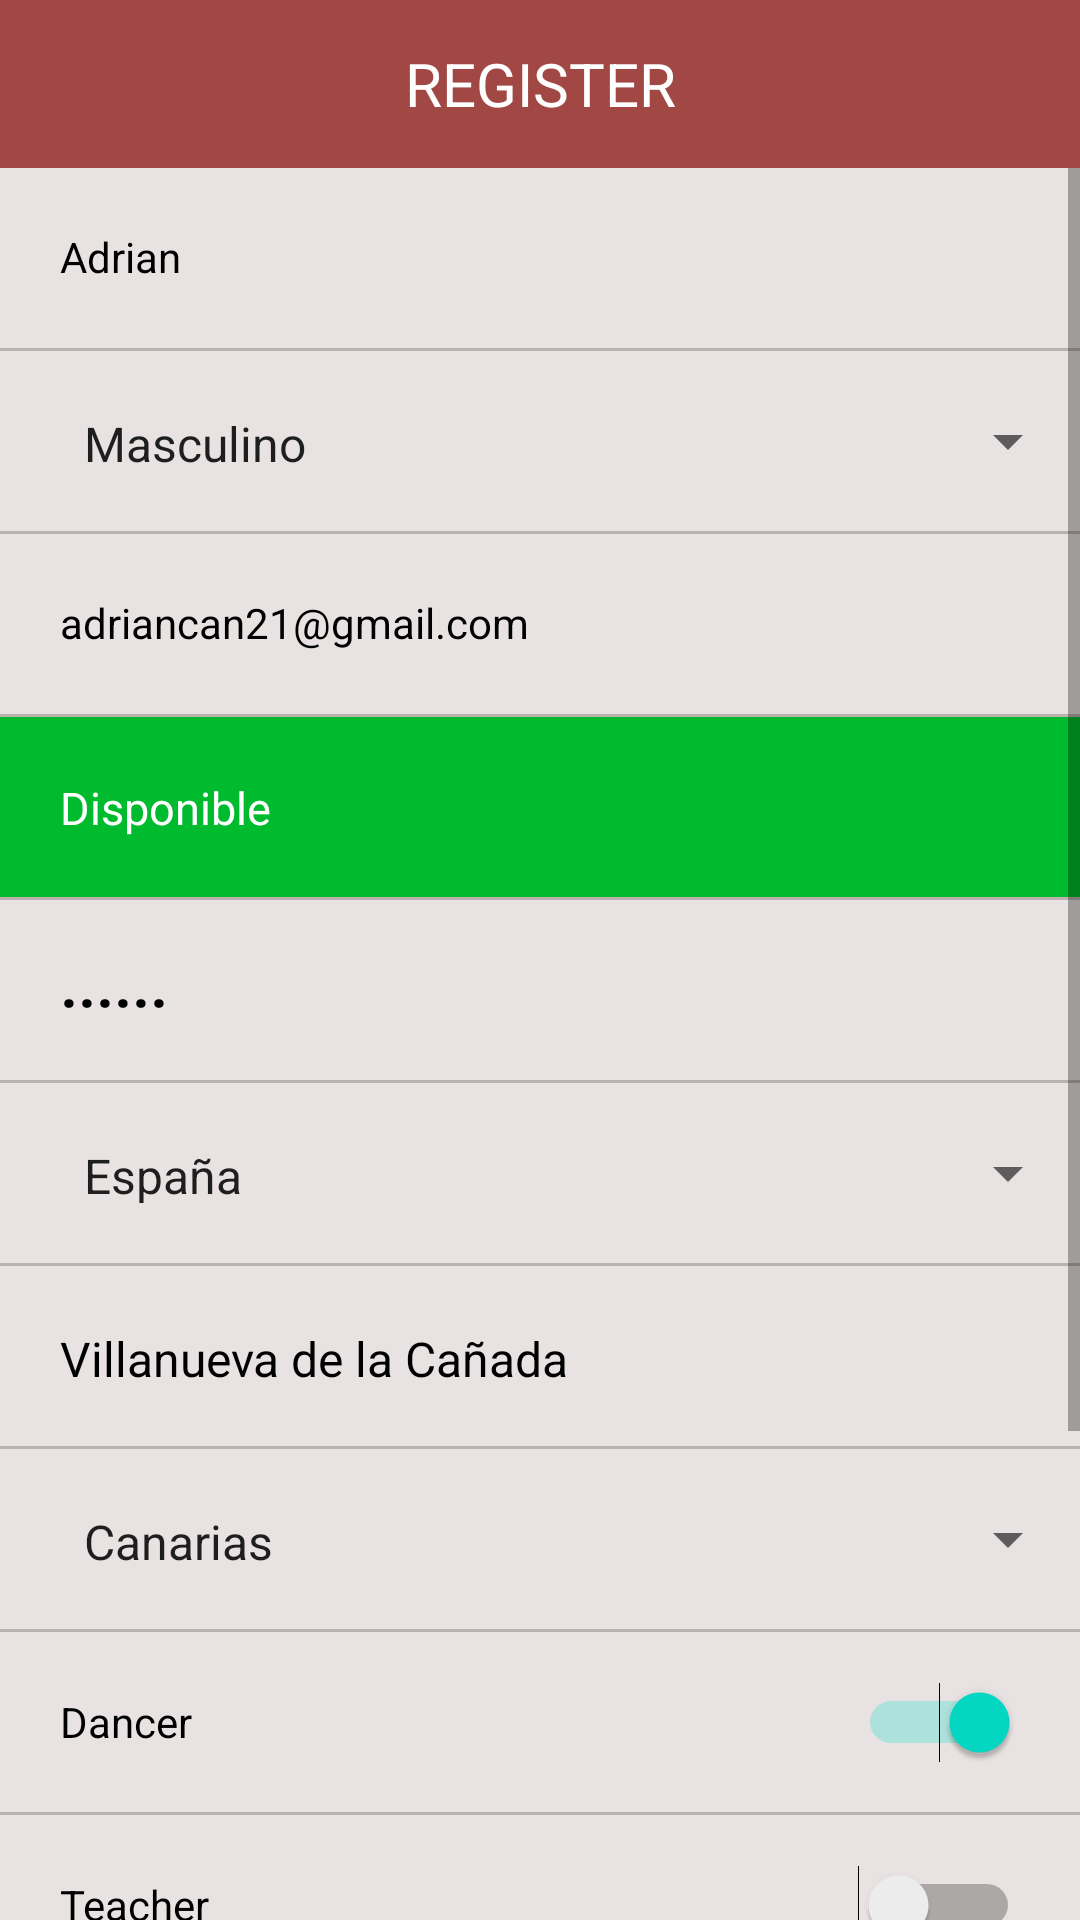

Write the Android layout XML for this screen, with the resource values it uses.
<!-- AndroidManifest.xml: application theme Theme.WeSwing -->
<!-- res/layout/activity_registre.xml -->
<?xml version="1.0" encoding="utf-8"?>
<LinearLayout xmlns:android="http://schemas.android.com/apk/res/android"
    xmlns:app="http://schemas.android.com/apk/res-auto"
    xmlns:tools="http://schemas.android.com/tools"
    android:layout_width="match_parent"
    android:layout_height="match_parent"
    android:background="#fbf8ef"
    tools:context=".activity.Registre"
    android:orientation="vertical">


    <androidx.appcompat.widget.Toolbar
        android:id="@+id/toolbar2"
        android:layout_width="match_parent"
        android:layout_height="wrap_content"
        android:background="#a14844"
        android:minHeight="?attr/actionBarSize"
        android:theme="?attr/actionBarTheme"
        app:layout_constraintStart_toStartOf="parent"
        app:layout_constraintTop_toTopOf="parent">

        <ImageButton
            android:id="@+id/back"
            android:layout_width="wrap_content"
            android:layout_height="wrap_content"
            android:src="@drawable/ic_baseline_arrow_back_ios_24"
            android:layout_gravity="left"
            android:background="#a14844"
            android:layout_marginRight="10dp"
            app:layout_constraintTop_toTopOf="@+id/toolbar"
            app:layout_constraintEnd_toEndOf="parent"
            app:layout_constraintBottom_toBottomOf="@+id/toolbar"/>

        <TextView
            android:id="@+id/toolbar_title"
            android:layout_width="wrap_content"
            android:layout_height="wrap_content"
            android:text="REGISTER"
            android:layout_gravity="center"
            android:textColor="@android:color/white"
            android:textSize="20sp" />

        </androidx.appcompat.widget.Toolbar>


    <ScrollView
        android:layout_width="match_parent"
        android:layout_height="0dp"
        android:layout_weight="1">


        <LinearLayout
            android:layout_width="match_parent"
            android:layout_height="wrap_content"
            android:background="#E9E2E2"
            android:orientation="vertical">

            <TextView
                android:layout_width="match_parent"
                android:layout_height="60dp"
                android:padding="20sp"
                android:text="Adrian"
                android:textColor="@color/black" />

            <View
                android:layout_width="match_parent"
                android:layout_height="1dp"
                android:background="#BCB1B1" />

            <Spinner
                android:id="@+id/spinner_sexo"
                android:layout_width="match_parent"
                android:layout_height="60dp"
                android:padding="20sp"
                android:entries="@array/sexo" />

            <View
                android:layout_width="match_parent"
                android:layout_height="1dp"
                android:background="#BCB1B1" />

            <TextView
                android:layout_width="match_parent"
                android:layout_height="60dp"
                android:padding="20sp"
                android:text="adriancan21@gmail.com"
                android:textColor="@color/black" />

            <View
                android:layout_width="match_parent"
                android:layout_height="1dp"
                android:background="#BCB1B1" />

            <TextView
                android:layout_width="match_parent"
                android:layout_height="60dp"
                android:padding="20sp"
                android:background="@color/green"
                android:text="Disponible"
                android:textColor="@color/white"
                android:textSize="15sp" />

            <View
                android:layout_width="match_parent"
                android:layout_height="1dp"
                android:background="#BCB1B1" />

            <TextView
                android:layout_width="match_parent"
                android:layout_height="60dp"
                android:padding="20sp"
                android:textSize="20dp"
                android:textStyle="bold"
                android:text="······"
                android:textColor="@color/black" />

            <View
                android:layout_width="match_parent"
                android:layout_height="1dp"
                android:background="#BCB1B1" />

            <Spinner
                android:id="@+id/spinner_pais"
                android:layout_width="match_parent"
                android:layout_height="60dp"
                android:padding="20sp"
                android:entries="@array/pais" />

            <View
                android:layout_width="match_parent"
                android:layout_height="1dp"
                android:background="#BCB1B1" />

            <TextView

                android:layout_width="match_parent"
                android:layout_height="60dp"
                android:padding="20sp"
                android:textSize="16dp"
                android:text="Villanueva de la Cañada"
                android:textColor="@color/black" />

            <View
                android:layout_width="match_parent"
                android:layout_height="1dp"
                android:background="#BCB1B1" />

            <Spinner
                android:layout_width="match_parent"
                android:layout_height="60dp"
                android:padding="20sp"
                android:entries="@array/ciutats" />

            <View
                android:layout_width="match_parent"
                android:layout_height="1dp"
                android:background="#BCB1B1" />

            <Switch
                android:id="@+id/switch1"
                android:layout_width="match_parent"
                android:layout_height="60dp"
                android:padding="20sp"
                android:checked="true"
                android:text="Dancer" />

            <View
                android:layout_width="match_parent"
                android:layout_height="1dp"
                android:background="#BCB1B1" />

            <Switch
                android:id="@+id/switch2"
                android:layout_width="match_parent"
                android:layout_height="60dp"
                android:padding="20sp"
                android:checked="false"
                android:text="Teacher" />

            <View
                android:layout_width="match_parent"
                android:layout_height="1dp"
                android:background="#BCB1B1" />

            <Switch
                android:id="@+id/switch3"
                android:layout_width="match_parent"
                android:layout_height="60dp"
                android:padding="20sp"
                android:checked="false"
                android:text="Music" />

            <View
                android:layout_width="match_parent"
                android:layout_height="1dp"
                android:background="#BCB1B1" />

            <ToggleButton
                android:id="@+id/toggle_upload_picture"
                android:layout_width="wrap_content"
                android:layout_height="wrap_content"
                android:checked="false"
                android:textColor="@color/white"
                android:backgroundTint="#a14844"
                android:textOff="Upload Picture"
                android:textOn="Upload Picture" />

            <View
                android:layout_width="match_parent"
                android:layout_height="1dp"
                android:background="#BCB1B1" />

            <androidx.appcompat.widget.AppCompatButton
                android:id="@+id/botonregistrate"
                android:layout_marginTop="15dp"
                android:layout_marginBottom="15dp"
                android:layout_marginRight="15dp"
                android:layout_marginLeft="15dp"
                android:layout_width="match_parent"
                android:layout_height="60dp"
                android:textColor="@color/white"
                android:text="Register"
                style="@style/MyButtonStyle"/>

        </LinearLayout>

    </ScrollView>
</LinearLayout>
<!-- resources referenced by this layout -->
<resources>
  <string-array name="ciutats">
          <item>Canarias</item>
          <item>Catalunya</item>
          <item>Madrid</item>
          <item>Murcia</item>
          <item>Pamplona</item>
      </string-array>
  <string-array name="pais">
          <item>España</item>
          <item>Filipinas</item>
          <item>Francia</item>
          <item>Alemania</item>
          <item>Italia</item>
          <item>Suissa</item>
      </string-array>
  <string-array name="sexo">
          <item>Masculino</item>
          <item>Femenino</item>
          <item>Otros</item>
      </string-array>
  <color name="black">#FF000000</color>
  <color name="green">#00BB2D</color>
  <color name="white">#FFFFFFFF</color>
  <style name="MyButtonStyle" parent="@android:style/Widget.Button">
          <item name="android:background">@drawable/my_button_background</item>
          <item name="android:textColor">#FFFFFF</item>
          <item name="android:textSize">15sp</item>
          <item name="android:textStyle">normal</item>
          <item name="android:left">23dp</item>
          <item name="android:right">23dp</item>
          <item name="android:top">9dp</item>
          <item name="android:bottom">9dp</item>
          <item name="android:layout_width">wrap_content</item>
          <item name="android:layout_height">wrap_content</item>
          <item name="android:gravity">center</item>
      </style>
  <style name="Theme.WeSwing" parent="Theme.MaterialComponents.DayNight.DarkActionBar">
          
          <item name="colorPrimary">@color/purple_500</item>
          <item name="colorPrimaryVariant">@color/purple_700</item>
          <item name="colorOnPrimary">@color/white</item>
          
          <item name="colorSecondary">@color/teal_200</item>
          <item name="colorSecondaryVariant">@color/teal_700</item>
          <item name="colorOnSecondary">@color/black</item>
          
          <item name="android:statusBarColor">?attr/colorPrimaryVariant</item>
          
      </style>
  <!-- drawable my_button_background (drawable) -->
  <?xml version="1.0" encoding="utf-8"?>
  <shape xmlns:android="http://schemas.android.com/apk/res/android"
      android:shape="rectangle">
      <corners android:radius="15dp" />
      <gradient
          android:angle="90"
          android:startColor="#a14844"
          android:endColor="#a14844"
          android:type="linear" />
      <stroke
          android:width="1dp"
          android:color="#a14844" />
  </shape>
  <color name="purple_500">#FF6200EE</color>
  <color name="purple_700">#FF3700B3</color>
  <color name="teal_200">#FF03DAC5</color>
  <color name="teal_700">#FF018786</color>
</resources>
